The GitHub repository Cimer17/machine_learning_course contains a labelled image folder "mobile_robot_dataset" with 3 categories: legged robot, tracked robot, wheeled robot. Examples follow, each with its label.

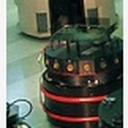
Label: wheeled robot

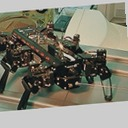
Label: legged robot

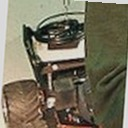
Label: tracked robot

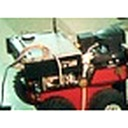
Label: wheeled robot

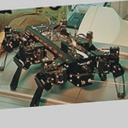
Label: legged robot

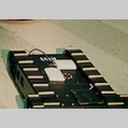
Label: tracked robot
